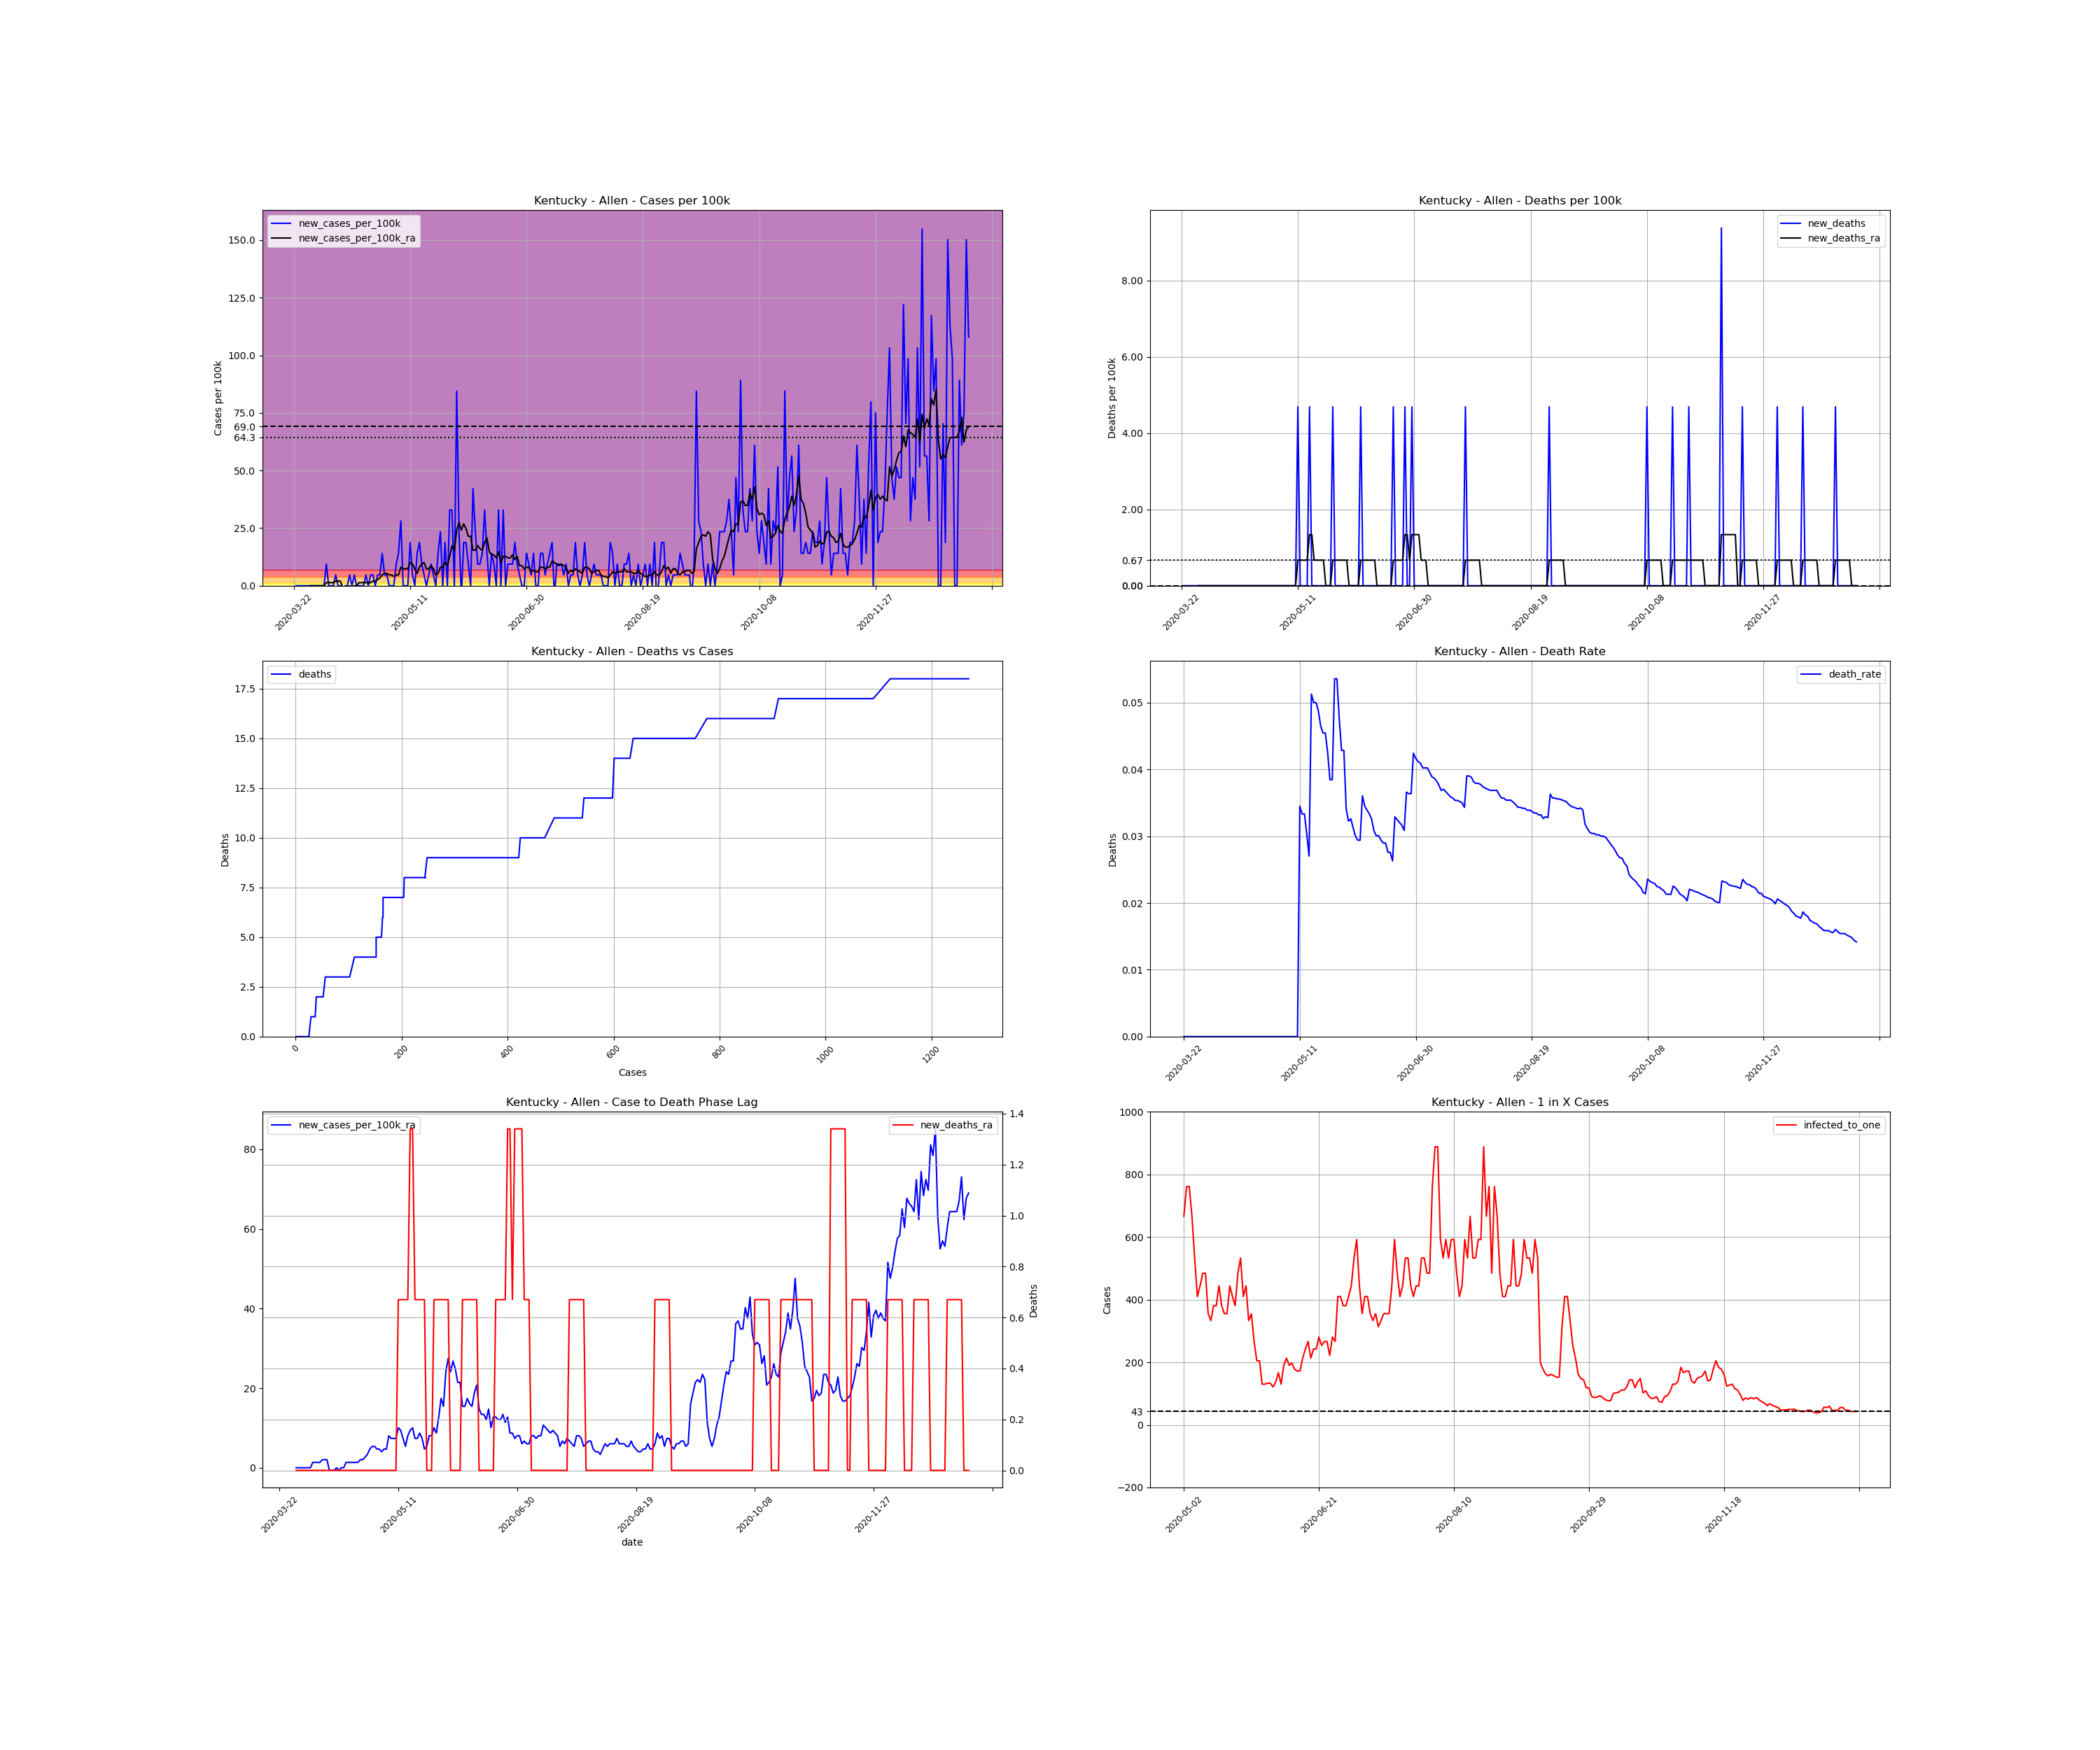

The table this chart was drawn from, first rows:
, date, county, state, fips, cases, deaths, COUNTY, STNAME, CTYNAME, POPESTIMATE2019, cases_per_100k, deaths_per_100k, death_rate, new_cases, new_cases_per_100k, new_deaths, new_cases_per_100k_ra, new_deaths_ra, active_cases, infected_to_one
311964, 2020-03-22, Allen, Kentucky, 21003, 1, 0.0, 3, Kentucky, Allen, 21315, 4.692, 0.0, 0.0, , , , , , , 
311965, 2020-03-23, Allen, Kentucky, 21003, 1, 0.0, 3, Kentucky, Allen, 21315, 4.692, 0.0, 0.0, 0.0, 0.0, 0.0, , , , 
311966, 2020-03-24, Allen, Kentucky, 21003, 1, 0.0, 3, Kentucky, Allen, 21315, 4.692, 0.0, 0.0, 0.0, 0.0, 0.0, , , , 
311967, 2020-03-25, Allen, Kentucky, 21003, 1, 0.0, 3, Kentucky, Allen, 21315, 4.692, 0.0, 0.0, 0.0, 0.0, 0.0, , , , 
311968, 2020-03-26, Allen, Kentucky, 21003, 1, 0.0, 3, Kentucky, Allen, 21315, 4.692, 0.0, 0.0, 0.0, 0.0, 0.0, , , , 
311969, 2020-03-27, Allen, Kentucky, 21003, 1, 0.0, 3, Kentucky, Allen, 21315, 4.692, 0.0, 0.0, 0.0, 0.0, 0.0, , , , 
311970, 2020-03-28, Allen, Kentucky, 21003, 1, 0.0, 3, Kentucky, Allen, 21315, 4.692, 0.0, 0.0, 0.0, 0.0, 0.0, , , , 
311971, 2020-03-29, Allen, Kentucky, 21003, 1, 0.0, 3, Kentucky, Allen, 21315, 4.692, 0.0, 0.0, 0.0, 0.0, 0.0, 0.0, 0.0, , 
311972, 2020-03-30, Allen, Kentucky, 21003, 1, 0.0, 3, Kentucky, Allen, 21315, 4.692, 0.0, 0.0, 0.0, 0.0, 0.0, 0.0, 0.0, 0.0, inf
311973, 2020-03-31, Allen, Kentucky, 21003, 1, 0.0, 3, Kentucky, Allen, 21315, 4.692, 0.0, 0.0, 0.0, 0.0, 0.0, 0.0, 0.0, 0.0, inf
311974, 2020-04-01, Allen, Kentucky, 21003, 1, 0.0, 3, Kentucky, Allen, 21315, 4.692, 0.0, 0.0, 0.0, 0.0, 0.0, 0.0, 0.0, 0.0, inf
311975, 2020-04-02, Allen, Kentucky, 21003, 1, 0.0, 3, Kentucky, Allen, 21315, 4.692, 0.0, 0.0, 0.0, 0.0, 0.0, 0.0, 0.0, 0.0, inf
311976, 2020-04-03, Allen, Kentucky, 21003, 1, 0.0, 3, Kentucky, Allen, 21315, 4.692, 0.0, 0.0, 0.0, 0.0, 0.0, 0.0, 0.0, 0.0, inf
311977, 2020-04-04, Allen, Kentucky, 21003, 1, 0.0, 3, Kentucky, Allen, 21315, 4.692, 0.0, 0.0, 0.0, 0.0, 0.0, 0.0, 0.0, 0.0, inf
311978, 2020-04-05, Allen, Kentucky, 21003, 3, 0.0, 3, Kentucky, Allen, 21315, 14.07, 0.0, 0.0, 2.0, 9.383, 0.0, 1.34, 0.0, 2.0, 2664
311979, 2020-04-06, Allen, Kentucky, 21003, 3, 0.0, 3, Kentucky, Allen, 21315, 14.07, 0.0, 0.0, 0.0, 0.0, 0.0, 1.34, 0.0, 2.0, 2664
311980, 2020-04-07, Allen, Kentucky, 21003, 3, 0.0, 3, Kentucky, Allen, 21315, 14.07, 0.0, 0.0, 0.0, 0.0, 0.0, 1.34, 0.0, 2.0, 2664
311981, 2020-04-08, Allen, Kentucky, 21003, 3, 0.0, 3, Kentucky, Allen, 21315, 14.07, 0.0, 0.0, 0.0, 0.0, 0.0, 1.34, 0.0, 2.0, 2664
311982, 2020-04-09, Allen, Kentucky, 21003, 4, 0.0, 3, Kentucky, Allen, 21315, 18.77, 0.0, 0.0, 1.0, 4.692, 0.0, 2.011, 0.0, 3.0, 1776
311983, 2020-04-10, Allen, Kentucky, 21003, 4, 0.0, 3, Kentucky, Allen, 21315, 18.77, 0.0, 0.0, 0.0, 0.0, 0.0, 2.011, 0.0, 3.0, 1776
311984, 2020-04-11, Allen, Kentucky, 21003, 4, 0.0, 3, Kentucky, Allen, 21315, 18.77, 0.0, 0.0, 0.0, 0.0, 0.0, 2.011, 0.0, 3.0, 1776
311985, 2020-04-12, Allen, Kentucky, 21003, 2, 0.0, 3, Kentucky, Allen, 21315, 9.383, 0.0, 0.0, -2.0, -9.383, 0.0, -0.6702, 0.0, 1.0, 5329
311986, 2020-04-13, Allen, Kentucky, 21003, 2, 0.0, 3, Kentucky, Allen, 21315, 9.383, 0.0, 0.0, 0.0, 0.0, 0.0, -0.6702, 0.0, -1.0, -5329
311987, 2020-04-14, Allen, Kentucky, 21003, 2, 0.0, 3, Kentucky, Allen, 21315, 9.383, 0.0, 0.0, 0.0, 0.0, 0.0, -0.6702, 0.0, -1.0, -5329
311988, 2020-04-15, Allen, Kentucky, 21003, 3, 0.0, 3, Kentucky, Allen, 21315, 14.07, 0.0, 0.0, 1.0, 4.692, 0.0, 0.0, 0.0, 0.0, inf
311989, 2020-04-16, Allen, Kentucky, 21003, 3, 0.0, 3, Kentucky, Allen, 21315, 14.07, 0.0, 0.0, 0.0, 0.0, 0.0, -0.6702, 0.0, 0.0, inf
311990, 2020-04-17, Allen, Kentucky, 21003, 4, 0.0, 3, Kentucky, Allen, 21315, 18.77, 0.0, 0.0, 1.0, 4.692, 0.0, 0.0, 0.0, 0.0, inf
311991, 2020-04-18, Allen, Kentucky, 21003, 4, 0.0, 3, Kentucky, Allen, 21315, 18.77, 0.0, 0.0, 0.0, 0.0, 0.0, 0.0, 0.0, 0.0, inf
311992, 2020-04-19, Allen, Kentucky, 21003, 4, 0.0, 3, Kentucky, Allen, 21315, 18.77, 0.0, 0.0, 0.0, 0.0, 0.0, 1.34, 0.0, 0.0, inf
311993, 2020-04-20, Allen, Kentucky, 21003, 4, 0.0, 3, Kentucky, Allen, 21315, 18.77, 0.0, 0.0, 0.0, 0.0, 0.0, 1.34, 0.0, 2.0, 2664
311994, 2020-04-21, Allen, Kentucky, 21003, 4, 0.0, 3, Kentucky, Allen, 21315, 18.77, 0.0, 0.0, 0.0, 0.0, 0.0, 1.34, 0.0, 2.0, 2664
311995, 2020-04-22, Allen, Kentucky, 21003, 5, 0.0, 3, Kentucky, Allen, 21315, 23.46, 0.0, 0.0, 1.0, 4.692, 0.0, 1.34, 0.0, 3.0, 1776
311996, 2020-04-23, Allen, Kentucky, 21003, 5, 0.0, 3, Kentucky, Allen, 21315, 23.46, 0.0, 0.0, 0.0, 0.0, 0.0, 1.34, 0.0, 2.0, 2664
311997, 2020-04-24, Allen, Kentucky, 21003, 6, 0.0, 3, Kentucky, Allen, 21315, 28.15, 0.0, 0.0, 1.0, 4.692, 0.0, 1.34, 0.0, 3.0, 1776
311998, 2020-04-25, Allen, Kentucky, 21003, 7, 0.0, 3, Kentucky, Allen, 21315, 32.84, 0.0, 0.0, 1.0, 4.692, 0.0, 2.011, 0.0, 3.0, 1776
311999, 2020-04-26, Allen, Kentucky, 21003, 7, 0.0, 3, Kentucky, Allen, 21315, 32.84, 0.0, 0.0, 0.0, 0.0, 0.0, 2.011, 0.0, 3.0, 1776
312000, 2020-04-27, Allen, Kentucky, 21003, 8, 0.0, 3, Kentucky, Allen, 21315, 37.53, 0.0, 0.0, 1.0, 4.692, 0.0, 2.681, 0.0, 4.0, 1332
312001, 2020-04-28, Allen, Kentucky, 21003, 9, 0.0, 3, Kentucky, Allen, 21315, 42.22, 0.0, 0.0, 1.0, 4.692, 0.0, 3.351, 0.0, 5.0, 1066
312002, 2020-04-29, Allen, Kentucky, 21003, 12, 0.0, 3, Kentucky, Allen, 21315, 56.3, 0.0, 0.0, 3.0, 14.07, 0.0, 4.692, 0.0, 8.0, 666.1
312003, 2020-04-30, Allen, Kentucky, 21003, 13, 0.0, 3, Kentucky, Allen, 21315, 60.99, 0.0, 0.0, 1.0, 4.692, 0.0, 5.362, 0.0, 8.0, 666.1
312004, 2020-05-01, Allen, Kentucky, 21003, 14, 0.0, 3, Kentucky, Allen, 21315, 65.68, 0.0, 0.0, 1.0, 4.692, 0.0, 5.362, 0.0, 9.0, 592.1
312005, 2020-05-02, Allen, Kentucky, 21003, 14, 0.0, 3, Kentucky, Allen, 21315, 65.68, 0.0, 0.0, 0.0, 0.0, 0.0, 4.692, 0.0, 8.0, 666.1
312006, 2020-05-03, Allen, Kentucky, 21003, 14, 0.0, 3, Kentucky, Allen, 21315, 65.68, 0.0, 0.0, 0.0, 0.0, 0.0, 4.692, 0.0, 7.0, 761.2
312007, 2020-05-04, Allen, Kentucky, 21003, 14, 0.0, 3, Kentucky, Allen, 21315, 65.68, 0.0, 0.0, 0.0, 0.0, 0.0, 4.021, 0.0, 7.0, 761.2
312008, 2020-05-05, Allen, Kentucky, 21003, 16, 0.0, 3, Kentucky, Allen, 21315, 75.06, 0.0, 0.0, 2.0, 9.383, 0.0, 4.692, 0.0, 8.0, 666.1
312009, 2020-05-06, Allen, Kentucky, 21003, 19, 0.0, 3, Kentucky, Allen, 21315, 89.14, 0.0, 0.0, 3.0, 14.07, 0.0, 4.692, 0.0, 10.0, 532.9
312010, 2020-05-07, Allen, Kentucky, 21003, 25, 0.0, 3, Kentucky, Allen, 21315, 117.3, 0.0, 0.0, 6.0, 28.15, 0.0, 8.043, 0.0, 13.0, 409.9
312011, 2020-05-08, Allen, Kentucky, 21003, 25, 0.0, 3, Kentucky, Allen, 21315, 117.3, 0.0, 0.0, 0.0, 0.0, 0.0, 7.372, 0.0, 12.0, 444.1
312012, 2020-05-09, Allen, Kentucky, 21003, 25, 0.0, 3, Kentucky, Allen, 21315, 117.3, 0.0, 0.0, 0.0, 0.0, 0.0, 7.372, 0.0, 11.0, 484.4
312013, 2020-05-10, Allen, Kentucky, 21003, 25, 0.0, 3, Kentucky, Allen, 21315, 117.3, 0.0, 0.0, 0.0, 0.0, 0.0, 7.372, 0.0, 11.0, 484.4
312014, 2020-05-11, Allen, Kentucky, 21003, 29, 1.0, 3, Kentucky, Allen, 21315, 136.1, 4.692, 0.03448, 4.0, 18.77, 4.692, 10.05, 0.6702, 15.0, 355.2
312015, 2020-05-12, Allen, Kentucky, 21003, 30, 1.0, 3, Kentucky, Allen, 21315, 140.7, 4.692, 0.03333, 1.0, 4.692, 0.0, 9.383, 0.6702, 16.0, 333
312016, 2020-05-13, Allen, Kentucky, 21003, 30, 1.0, 3, Kentucky, Allen, 21315, 140.7, 4.692, 0.03333, 0.0, 0.0, 0.0, 7.372, 0.6702, 14.0, 380.6
312017, 2020-05-14, Allen, Kentucky, 21003, 33, 1.0, 3, Kentucky, Allen, 21315, 154.8, 4.692, 0.0303, 3.0, 14.07, 0.0, 5.362, 0.6702, 14.0, 380.6
312018, 2020-05-15, Allen, Kentucky, 21003, 37, 1.0, 3, Kentucky, Allen, 21315, 173.6, 4.692, 0.02703, 4.0, 18.77, 0.0, 8.043, 0.6702, 12.0, 444.1
312019, 2020-05-16, Allen, Kentucky, 21003, 39, 2.0, 3, Kentucky, Allen, 21315, 183, 9.383, 0.05128, 2.0, 9.383, 4.692, 9.383, 1.34, 14.0, 380.6
312020, 2020-05-17, Allen, Kentucky, 21003, 40, 2.0, 3, Kentucky, Allen, 21315, 187.7, 9.383, 0.05, 1.0, 4.692, 0.0, 10.05, 1.34, 15.0, 355.2
312021, 2020-05-18, Allen, Kentucky, 21003, 40, 2.0, 3, Kentucky, Allen, 21315, 187.7, 9.383, 0.05, 0.0, 0.0, 0.0, 7.372, 0.6702, 15.0, 355.2
312022, 2020-05-19, Allen, Kentucky, 21003, 41, 2.0, 3, Kentucky, Allen, 21315, 192.4, 9.383, 0.04878, 1.0, 4.692, 0.0, 7.372, 0.6702, 12.0, 444.1
312023, 2020-05-20, Allen, Kentucky, 21003, 43, 2.0, 3, Kentucky, Allen, 21315, 201.7, 9.383, 0.04651, 2.0, 9.383, 0.0, 8.713, 0.6702, 13.0, 409.9
... 231 more rows
